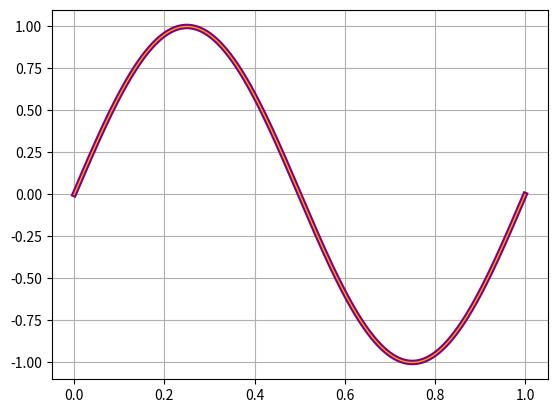

Write Python code to recreate this figure.
#=================================
#  Integral con el Z-spline 
#  cúbico para puntos arbitrarios
#=================================
# [redacted]
#  Septiembre 2025
#  ESFM IPN
#=================================

#=====================
#  numpy y matplotlib
#=====================
import numpy as np
import matplotlib.pyplot as plt

#======================
#  Integral Z1-spline 
#======================
def z1int(x:np.array,f:np.float64):
    n = len(x)
    w = np.zeros(n,dtype=np.float64)
    dx = np.zeros(n-1,dtype=np.float64) 
    #========================
    #  Cálculo de intervalos
    #========================
    for i in range(0,n-1):
      dx[i] = x[i+1]-x[i] 
    #===============================
    #  Coeficientes de integración
    #===============================
    for i in range(1,n-2):
      w[i] = 0.5*(dx[i]+dx[i-1]) 
    for i in range(2,n-3):
      w[i] += (dx[i]**3+dx[i-1]**3)/(12.0*dx[i]*dx[i-1]) \
            - (dx[i]**3+dx[i+1]**3)/(12.0*dx[i]*(dx[i]+dx[i+1])) \
            - (dx[i-1]**3+dx[i-2]**3)/(12.0*dx[i-1]*(dx[i-1]+dx[i-2]))
    w[0] = 0.5*dx[0]
    w[n-1] = 0.5*dx[n-2] 
    #================================
    #  Integral (producto punto f.w) 
    #================================
    y = np.dot(f,w)

    return y 

#=========
#  MAIN  
#=========
if __name__ == "__main__":
   #================================
   # Ejemplo 1: el Z1 para ai dado 
   #================================
   N = 100000
   x1 = np.linspace(0.0,1.0,N)
   f1 = np.sin(2.0*np.pi*x1)
   rng = np.random.default_rng() 
   x2 = rng.uniform(low=0.0, high=1.0, size=N)
   x2 = np.sort(x2)
   x2[0] = 0.0
   x2[N-1] = 1.0
   f2 = np.sin(2.0*np.pi*x2) 
   intf1 = z1int(x1,f1) 
   intf2 = z1int(x2,f2)
   print("Integral de f (equidistante) = ",intf1)
   print("Integral de f (al azar) = ",intf2)
   plt.plot(x2,f2,linewidth=4,color="purple")
   plt.plot(x1,f1,linewidth=1,color="orange")
   plt.grid()
   plt.show()
   
